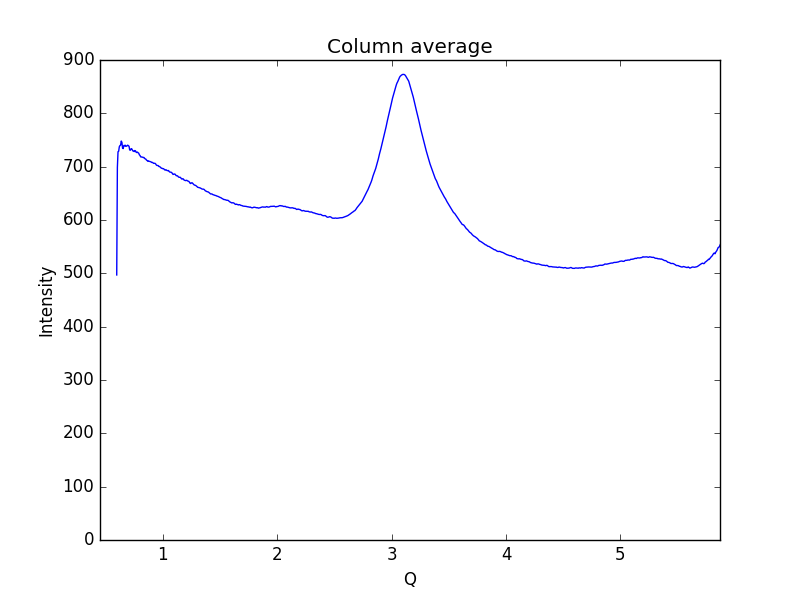

The file beside this chart, header and first rows:
0.59621693822088684, 496.954
0.6019, 698.6
0.6075, 728
0.6132, 728.9
0.6189, 737.3
0.6245, 739.6
0.6302, 740.3
0.6358, 748
0.6415, 745.6
0.6472, 734.9
0.6528, 733.8
0.6585, 739.8
0.6641, 739.1
0.6698, 740.3
0.6755, 738.1
0.6811, 738.4
0.6868, 739.2
0.6924, 740.4
0.6981, 739.1
0.7038, 738.3
0.7094, 731.3
0.7151, 730.8
0.7207, 733.3
0.7264, 733.8
0.7321, 731.4
0.7377, 729.4
0.7434, 729.2
0.749, 728.3
0.7547, 730.2
0.7603, 729.7
0.766, 727
0.7717, 726.5
0.7773, 727.3
0.783, 726.1
0.7886, 725.2
0.7943, 722.1
0.8, 721
0.8056, 718.3
0.8113, 718.2
0.8169, 717.9
0.8226, 717.8
0.8283, 717.1
0.8339, 717.3
0.8396, 715.6
0.8452, 714.6
0.8509, 714.1
0.8566, 712.3
0.8622, 711.5
0.8679, 710.1
0.8735, 710.8
0.8792, 710
0.8849, 709.8
0.8905, 709.3
0.8962, 708.9
0.9018, 707.8
0.9075, 708.1
0.9132, 707.3
0.9188, 706.2
0.9245, 706.4
0.9301, 706.4
0.9358, 705.3
... 939 more rows
